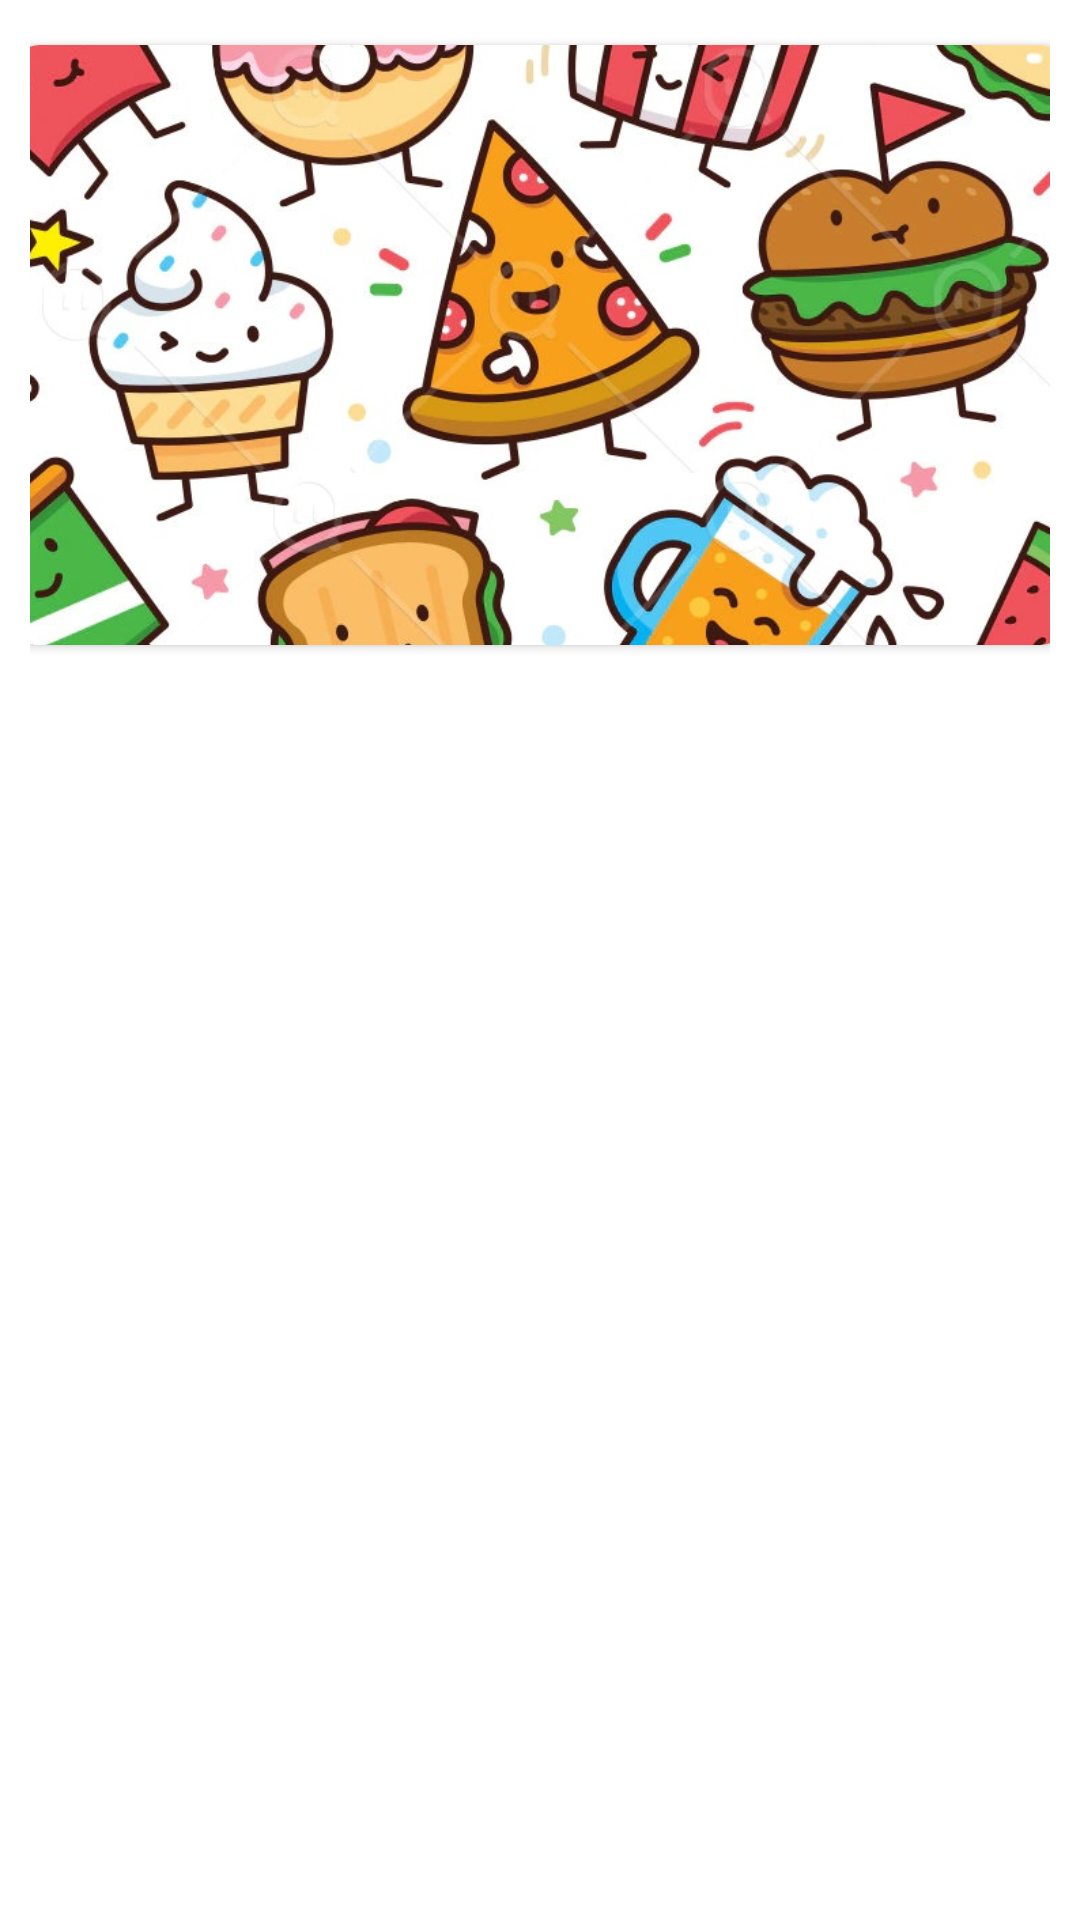

Here is an Android app screen rendered from its layout file. Give the layout XML and the strings, colors and styles it references.
<!-- AndroidManifest.xml: application theme Theme.Resto2 -->
<!-- res/layout/activity_main.xml -->
<?xml version="1.0" encoding="utf-8"?>
<RelativeLayout xmlns:android="http://schemas.android.com/apk/res/android"
    xmlns:app="http://schemas.android.com/apk/res-auto"
    xmlns:tools="http://schemas.android.com/tools"
    android:layout_width="match_parent"
    android:layout_height="match_parent"
    tools:context=".MainActivity"
    android:id="@+id/activity_main"
    android:orientation="vertical"
    >
    <LinearLayout
        android:layout_margin="10dp"
        android:layout_width="match_parent"
        android:layout_height="match_parent"
        android:orientation="vertical"
        app:layout_constraintBaseline_toBaselineOf="parent"
        >
        <androidx.cardview.widget.CardView
            android:layout_width="350dp"
            android:layout_height="200dp"
            android:layout_marginStart="5dp"
            android:layout_marginTop="5dp"
            android:layout_marginEnd="5dp"
            android:layout_marginBottom="5dp"
            android:elevation="10dp"
            android:layout_gravity="center"
            app:cardCornerRadius="8dp">

            <ImageView
                android:id="@+id/roundedImageView"
                android:layout_width="match_parent"
                android:layout_height="match_parent"
                android:layout_gravity="center"
                android:background="@color/white"
                android:scaleType="centerCrop"
                android:src="@drawable/food2" />

        </androidx.cardview.widget.CardView>

        <androidx.recyclerview.widget.RecyclerView
            android:layout_width="match_parent"
            android:layout_height="match_parent"
            android:id="@+id/recyclerlist"
            android:scrollbars="vertical"/>

    </LinearLayout>



</RelativeLayout>
<!-- resources referenced by this layout -->
<resources>
  <!-- drawable food2: jpg bitmap (drawable-v24, 181585 bytes) -->
  <style name="Theme.Resto2" parent="Theme.MaterialComponents.DayNight.DarkActionBar">
          
          <item name="colorPrimary">@color/purple_500</item>
          <item name="colorPrimaryVariant">@color/purple_700</item>
          <item name="colorOnPrimary">@color/white</item>
          
          <item name="colorSecondary">@color/teal_200</item>
          <item name="colorSecondaryVariant">@color/teal_700</item>
          <item name="colorOnSecondary">@color/black</item>
          
          <item name="android:statusBarColor" tools:targetApi="l">?attr/colorPrimaryVariant</item>
          
      </style>
  <!-- not gathered from this repository: default colours our renderer supplied (Android Studio template values) -->
  <color name="purple_500">#FF6200EE</color>
  <color name="purple_700">#FF3700B3</color>
  <color name="teal_200">#FF03DAC5</color>
  <color name="teal_700">#FF018786</color>
  <color name="black">#FF000000</color>
  <color name="white">#FFFFFFFF</color>
</resources>
